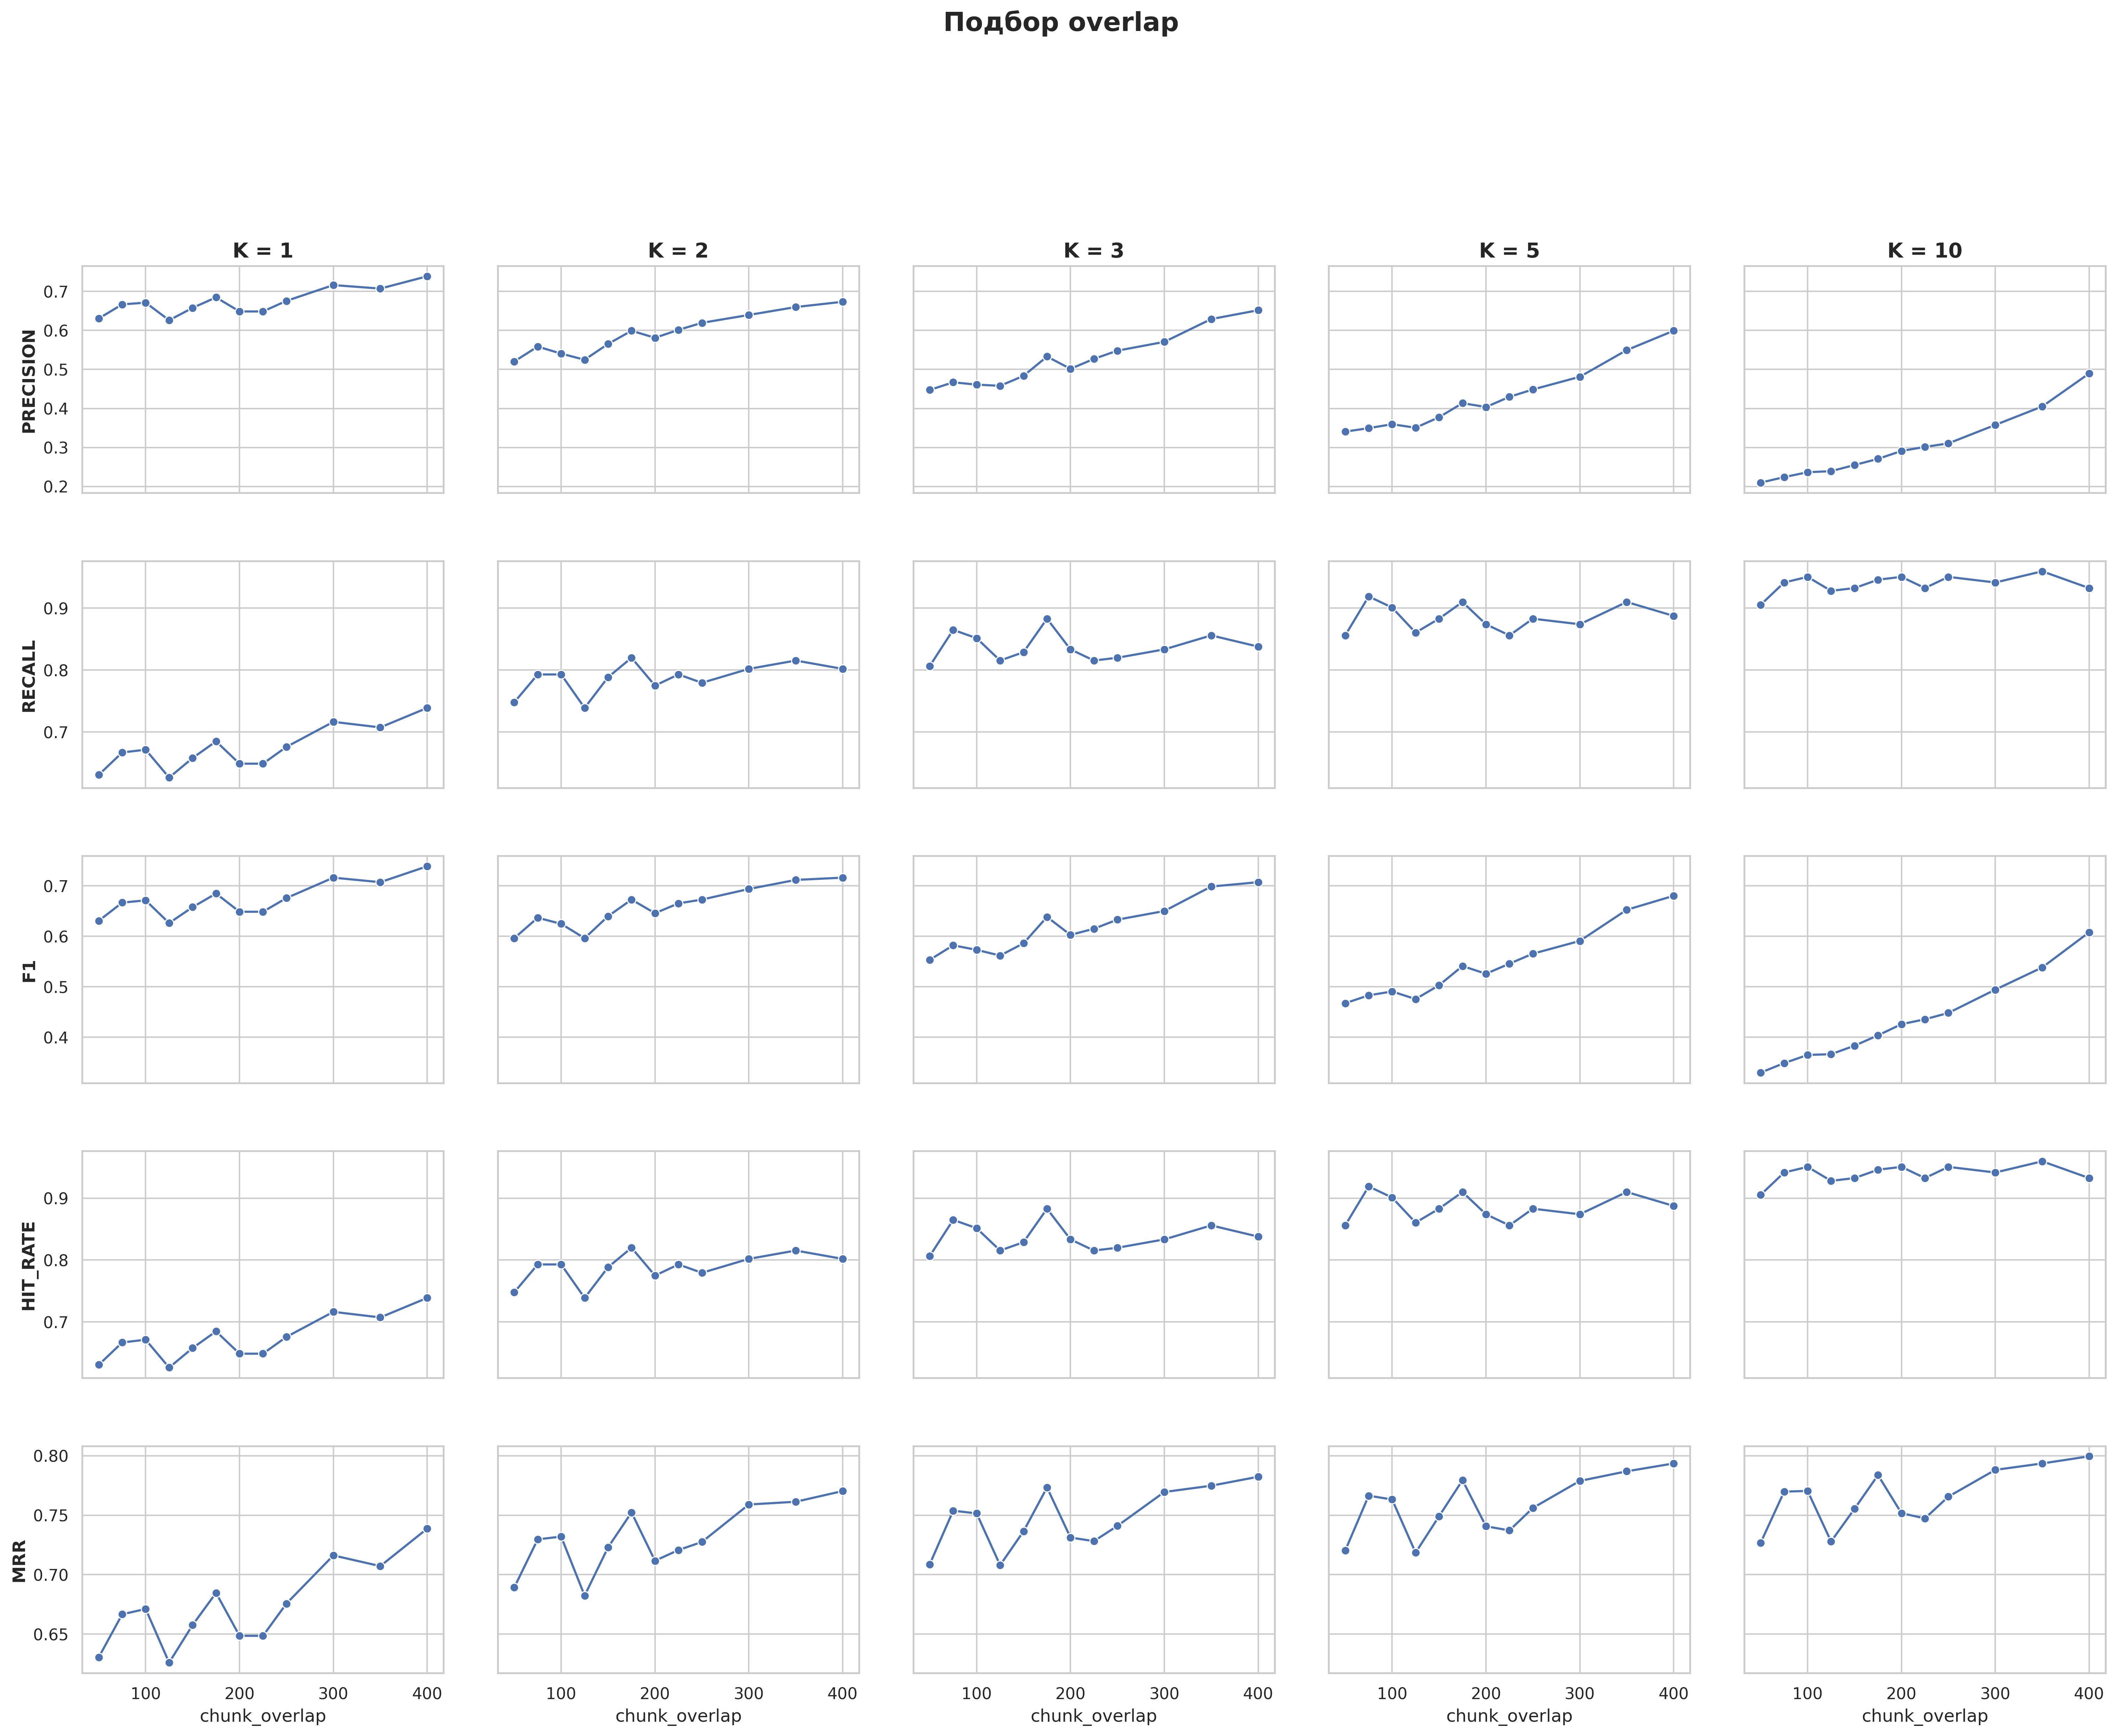

Values plotted in this chart, from the file beside it:
precision@k, recall@k, f1@k, hit_rate@k, mrr@k, experiment, collection, k, chunk_size, chunk_overlap, splitter_type
0.6306, 0.6306, 0.6306, 0.6306, 0.6306, token_506_50, wb_token_506_50, 1, 506, 50, token
0.5203, 0.7477, 0.5961, 0.7477, 0.6892, token_506_50, wb_token_506_50, 2, 506, 50, token
0.4474, 0.8063, 0.5532, 0.8063, 0.7087, token_506_50, wb_token_506_50, 3, 506, 50, token
0.3405, 0.8559, 0.4672, 0.8559, 0.7202, token_506_50, wb_token_506_50, 5, 506, 50, token
0.2099, 0.9054, 0.3296, 0.9054, 0.7269, token_506_50, wb_token_506_50, 10, 506, 50, token
0.6667, 0.6667, 0.6667, 0.6667, 0.6667, token_506_75, wb_token_506_75, 1, 506, 75, token
0.5586, 0.7928, 0.6367, 0.7928, 0.7297, token_506_75, wb_token_506_75, 2, 506, 75, token
0.467, 0.8649, 0.582, 0.8649, 0.7538, token_506_75, wb_token_506_75, 3, 506, 75, token
0.3495, 0.9189, 0.4828, 0.9189, 0.7664, token_506_75, wb_token_506_75, 5, 506, 75, token
0.2239, 0.9414, 0.3484, 0.9414, 0.7698, token_506_75, wb_token_506_75, 10, 506, 75, token
0.6712, 0.6712, 0.6712, 0.6712, 0.6712, token_506_100, wb_token_506_100, 1, 506, 100, token
0.5405, 0.7928, 0.6246, 0.7928, 0.732, token_506_100, wb_token_506_100, 2, 506, 100, token
0.461, 0.8514, 0.573, 0.8514, 0.7515, token_506_100, wb_token_506_100, 3, 506, 100, token
0.3595, 0.9009, 0.4905, 0.9009, 0.7632, token_506_100, wb_token_506_100, 5, 506, 100, token
0.2365, 0.9505, 0.3646, 0.9505, 0.7704, token_506_100, wb_token_506_100, 10, 506, 100, token
0.6261, 0.6261, 0.6261, 0.6261, 0.6261, token_506_125, wb_token_506_125, 1, 506, 125, token
0.5248, 0.7387, 0.5961, 0.7387, 0.6824, token_506_125, wb_token_506_125, 2, 506, 125, token
0.458, 0.8153, 0.5617, 0.8153, 0.708, token_506_125, wb_token_506_125, 3, 506, 125, token
0.3505, 0.8604, 0.4754, 0.8604, 0.7185, token_506_125, wb_token_506_125, 5, 506, 125, token
0.2392, 0.9279, 0.3661, 0.9279, 0.7279, token_506_125, wb_token_506_125, 10, 506, 125, token
0.6577, 0.6577, 0.6577, 0.6577, 0.6577, token_506_150, wb_token_506_150, 1, 506, 150, token
0.5653, 0.7883, 0.6397, 0.7883, 0.723, token_506_150, wb_token_506_150, 2, 506, 150, token
0.4835, 0.8288, 0.586, 0.8288, 0.7365, token_506_150, wb_token_506_150, 3, 506, 150, token
0.3775, 0.8829, 0.5028, 0.8829, 0.7491, token_506_150, wb_token_506_150, 5, 506, 150, token
0.255, 0.9324, 0.3829, 0.9324, 0.7554, token_506_150, wb_token_506_150, 10, 506, 150, token
0.6847, 0.6847, 0.6847, 0.6847, 0.6847, token_506_175, wb_token_506_175, 1, 506, 175, token
0.5991, 0.8198, 0.6727, 0.8198, 0.7523, token_506_175, wb_token_506_175, 2, 506, 175, token
0.533, 0.8829, 0.6383, 0.8829, 0.7733, token_506_175, wb_token_506_175, 3, 506, 175, token
0.4135, 0.9099, 0.5409, 0.9099, 0.7794, token_506_175, wb_token_506_175, 5, 506, 175, token
0.2707, 0.9459, 0.4035, 0.9459, 0.7837, token_506_175, wb_token_506_175, 10, 506, 175, token
0.6486, 0.6486, 0.6486, 0.6486, 0.6486, token_506_200, wb_token_506_200, 1, 506, 200, token
0.5811, 0.7748, 0.6457, 0.7748, 0.7117, token_506_200, wb_token_506_200, 2, 506, 200, token
0.5015, 0.8333, 0.6027, 0.8333, 0.7312, token_506_200, wb_token_506_200, 3, 506, 200, token
0.4036, 0.8739, 0.5256, 0.8739, 0.7407, token_506_200, wb_token_506_200, 5, 506, 200, token
0.291, 0.9505, 0.4256, 0.9505, 0.7517, token_506_200, wb_token_506_200, 10, 506, 200, token
0.6486, 0.6486, 0.6486, 0.6486, 0.6486, token_506_225, wb_token_506_225, 1, 506, 225, token
0.6014, 0.7928, 0.6652, 0.7928, 0.7207, token_506_225, wb_token_506_225, 2, 506, 225, token
0.527, 0.8153, 0.6149, 0.8153, 0.7282, token_506_225, wb_token_506_225, 3, 506, 225, token
0.4297, 0.8559, 0.5456, 0.8559, 0.7372, token_506_225, wb_token_506_225, 5, 506, 225, token
0.3014, 0.9324, 0.4353, 0.9324, 0.7473, token_506_225, wb_token_506_225, 10, 506, 225, token
0.6757, 0.6757, 0.6757, 0.6757, 0.6757, token_506_250, wb_token_506_250, 1, 506, 250, token
0.6194, 0.7793, 0.6727, 0.7793, 0.7275, token_506_250, wb_token_506_250, 2, 506, 250, token
0.5481, 0.8198, 0.6329, 0.8198, 0.741, token_506_250, wb_token_506_250, 3, 506, 250, token
0.4486, 0.8829, 0.5654, 0.8829, 0.7561, token_506_250, wb_token_506_250, 5, 506, 250, token
0.3104, 0.9505, 0.4479, 0.9505, 0.7656, token_506_250, wb_token_506_250, 10, 506, 250, token
0.7162, 0.7162, 0.7162, 0.7162, 0.7162, token_506_300, wb_token_506_300, 1, 506, 300, token
0.6396, 0.8018, 0.6937, 0.8018, 0.759, token_506_300, wb_token_506_300, 2, 506, 300, token
0.5706, 0.8333, 0.65, 0.8333, 0.7695, token_506_300, wb_token_506_300, 3, 506, 300, token
0.4811, 0.8739, 0.5907, 0.8739, 0.7788, token_506_300, wb_token_506_300, 5, 506, 300, token
0.3577, 0.9414, 0.4941, 0.9414, 0.7881, token_506_300, wb_token_506_300, 10, 506, 300, token
0.7072, 0.7072, 0.7072, 0.7072, 0.7072, token_506_350, wb_token_506_350, 1, 506, 350, token
0.6599, 0.8153, 0.7117, 0.8153, 0.7613, token_506_350, wb_token_506_350, 2, 506, 350, token
0.6291, 0.8559, 0.6986, 0.8559, 0.7748, token_506_350, wb_token_506_350, 3, 506, 350, token
0.5495, 0.9099, 0.6524, 0.9099, 0.7869, token_506_350, wb_token_506_350, 5, 506, 350, token
0.405, 0.9595, 0.5381, 0.9595, 0.7935, token_506_350, wb_token_506_350, 10, 506, 350, token
0.7387, 0.7387, 0.7387, 0.7387, 0.7387, token_506_400, wb_token_506_400, 1, 506, 400, token
0.6734, 0.8018, 0.7162, 0.8018, 0.7703, token_506_400, wb_token_506_400, 2, 506, 400, token
0.6517, 0.8378, 0.7072, 0.8378, 0.7823, token_506_400, wb_token_506_400, 3, 506, 400, token
0.5991, 0.8874, 0.6802, 0.8874, 0.7935, token_506_400, wb_token_506_400, 5, 506, 400, token
0.4896, 0.9324, 0.6078, 0.9324, 0.7995, token_506_400, wb_token_506_400, 10, 506, 400, token
